The GitHub repository rickyreyes10/ResNet50_transfer_learning_with_Soccer_Dataset contains a labelled image folder "dataset" with 10 categories: soccer ball, soccer boots cleat, soccer goal net, soccer goalkeeper glove, soccer indoor soccer shoe, soccer jersey, soccer pants, soccer shin pads, soccer socks, soccer turf shoe. Examples follow, each with its label.

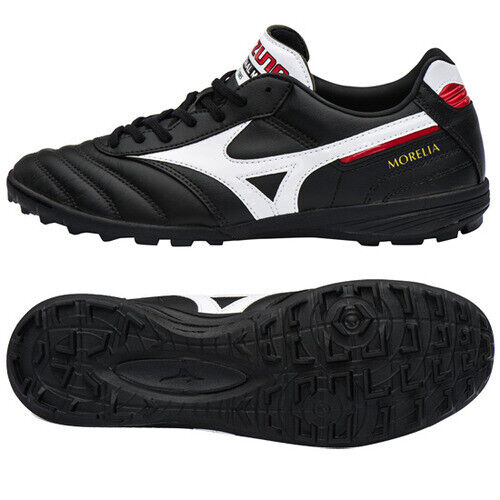
Label: soccer turf shoe

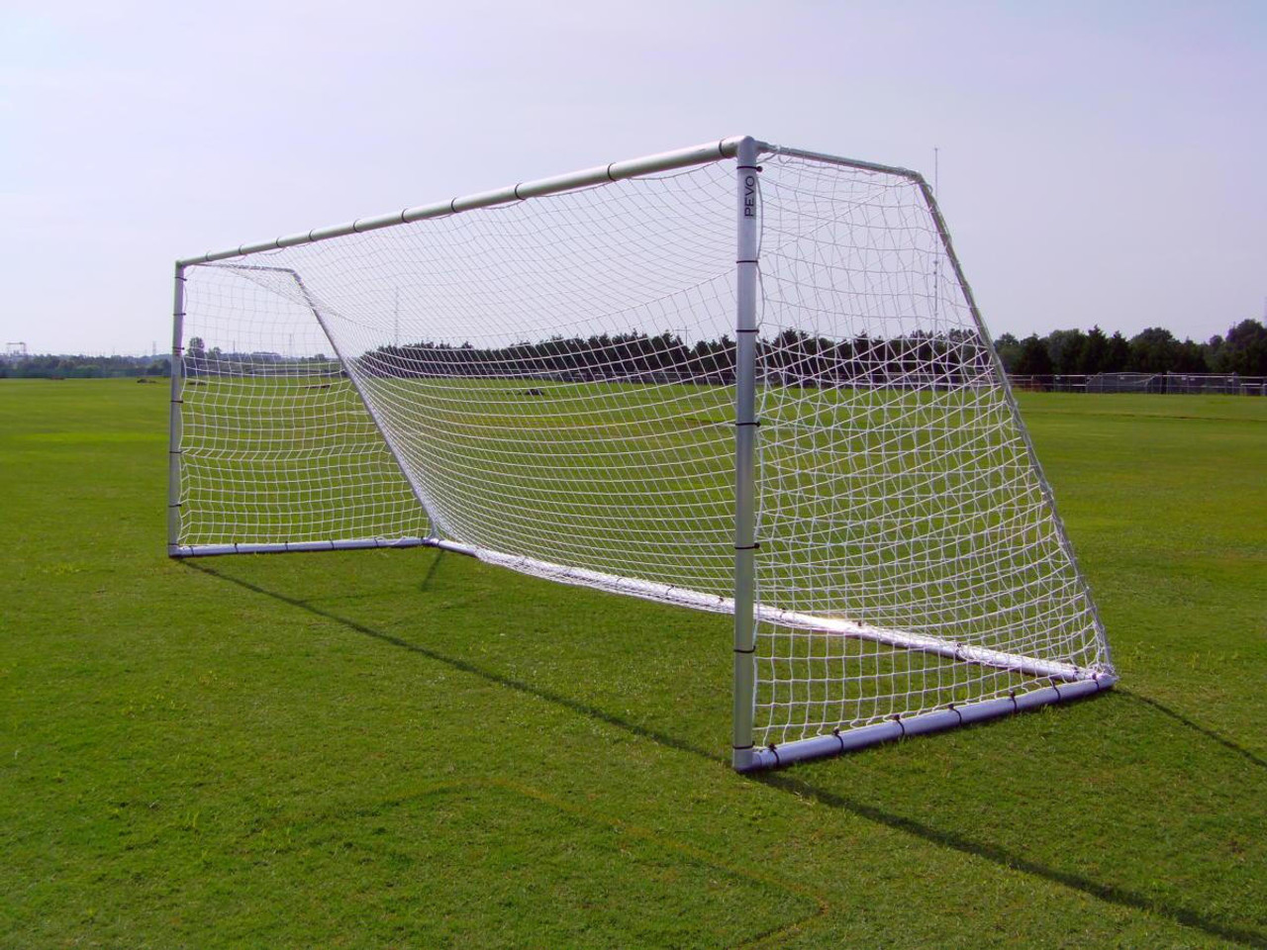
Label: soccer goal net

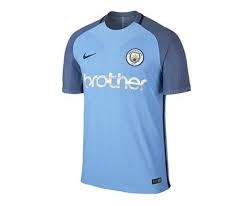
Label: soccer jersey

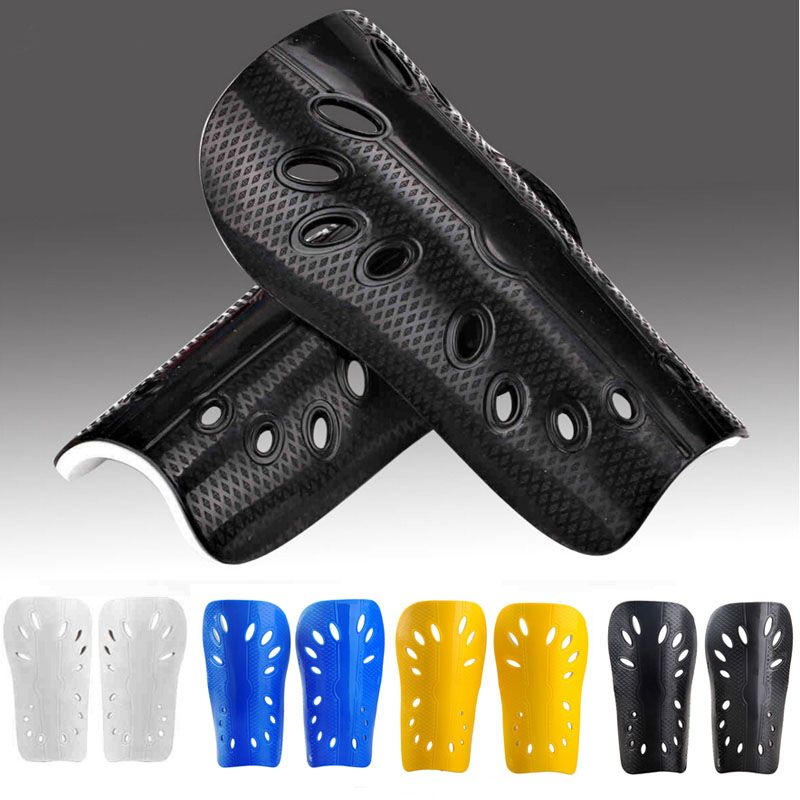
Label: soccer shin pads

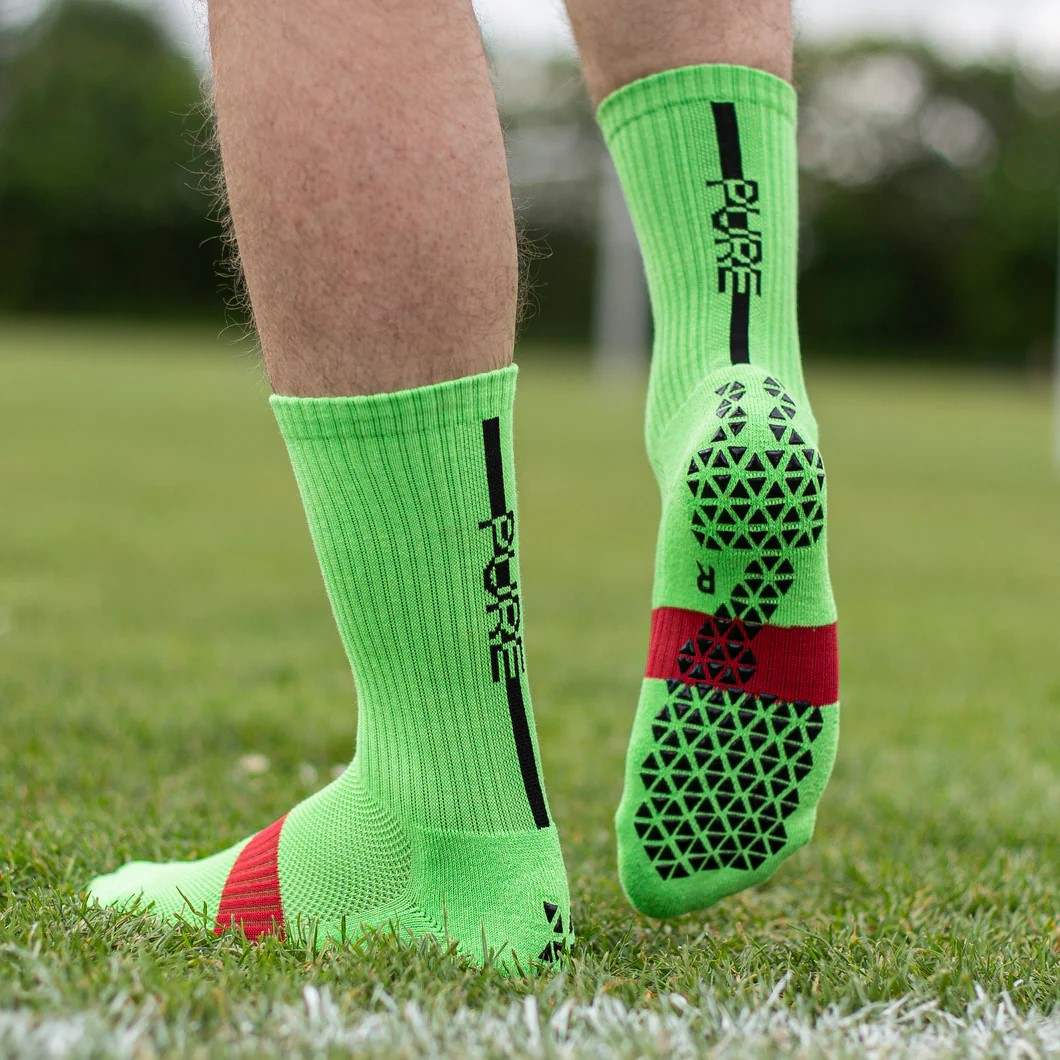
Label: soccer socks

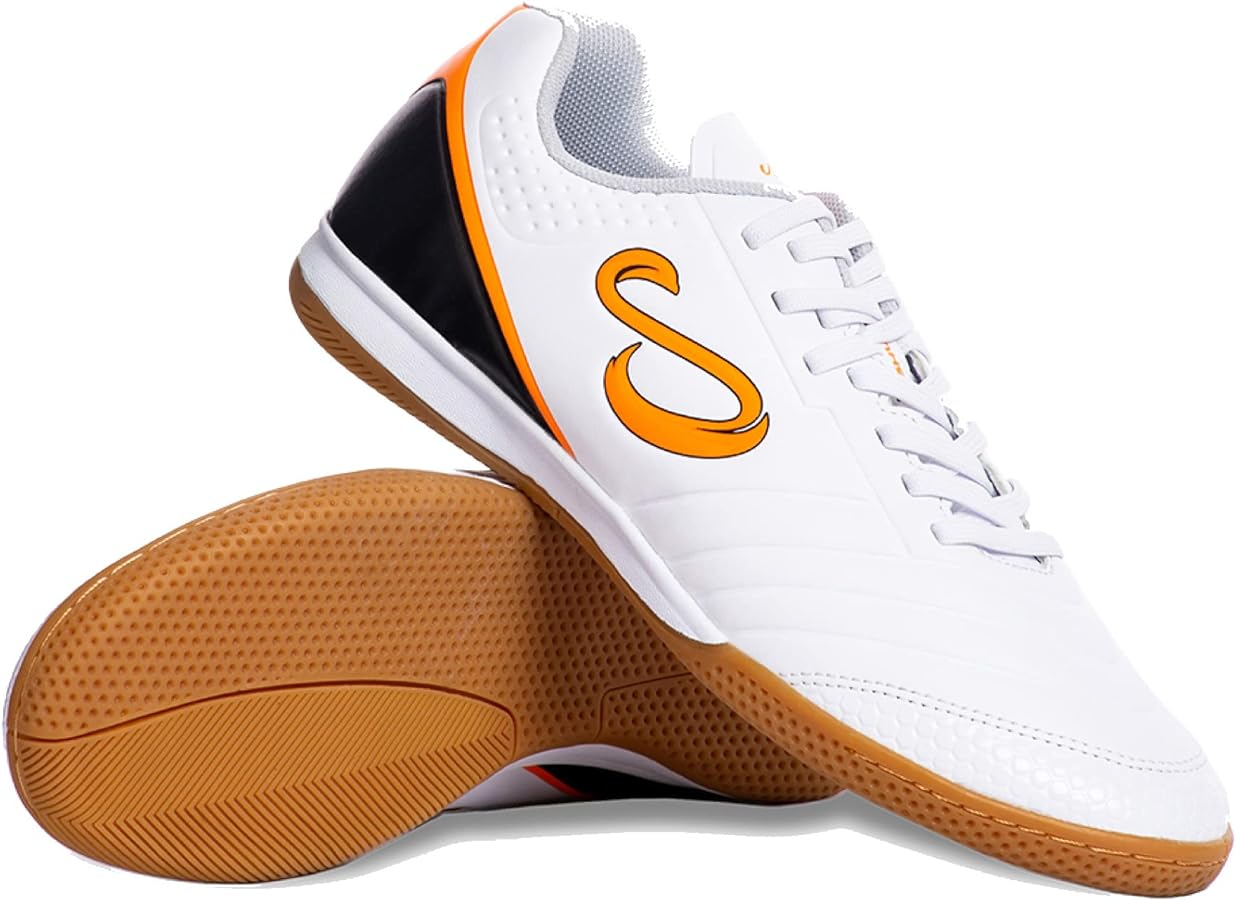
Label: soccer indoor soccer shoe
